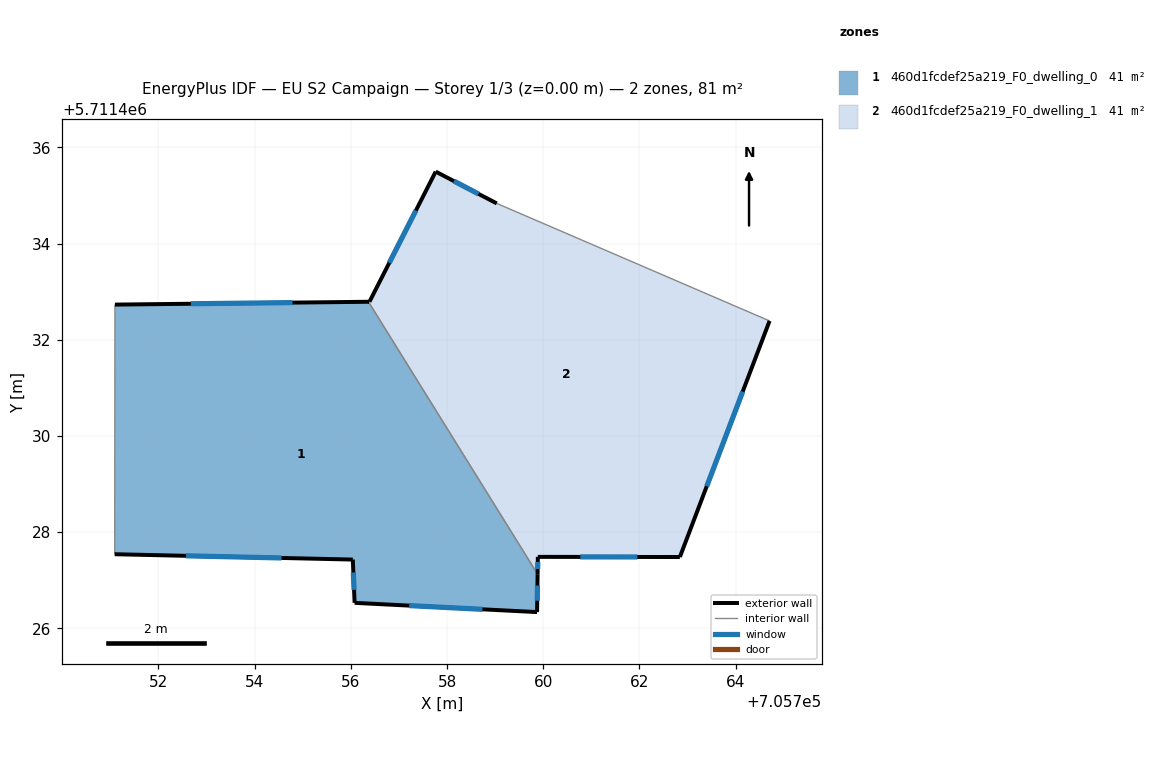
=== STOREY PLAN SPEC (per zone: floor XY polygon, exterior-wall plan segments, windows/doors) ===
zone 1: 460d1fcdef25a219_F0_dwelling_0  (40.5 m²)
  floor: (705756.36, 5711432.79) (705759.88, 5711427.13) (705759.87, 5711426.34) (705756.08, 5711426.53) (705756.04, 5711427.43) (705751.09, 5711427.54) (705751.09, 5711432.73)
  exterior wall: (705751.09, 5711427.54) – (705756.04, 5711427.43)  [5.0 m]
    window: (705752.57, 5711427.51) – (705754.56, 5711427.46)  [2.4 m²]
  exterior wall: (705756.36, 5711432.79) – (705751.09, 5711432.73)  [5.3 m]
    window: (705754.79, 5711432.77) – (705752.67, 5711432.75)  [2.5 m²]
  exterior wall: (705759.87, 5711426.34) – (705759.88, 5711427.13)  [0.8 m]
    window: (705759.88, 5711426.57) – (705759.88, 5711426.89)  [0.4 m²]
  exterior wall: (705756.08, 5711426.53) – (705759.87, 5711426.34)  [3.8 m]
    window: (705757.21, 5711426.47) – (705758.74, 5711426.40)  [1.8 m²]
  exterior wall: (705756.04, 5711427.43) – (705756.08, 5711426.53)  [0.9 m]
    window: (705756.05, 5711427.16) – (705756.07, 5711426.80)  [0.4 m²]
  interior walls: 2
zone 2: 460d1fcdef25a219_F0_dwelling_1  (40.5 m²)
  floor: (705764.71, 5711432.39) (705762.84, 5711427.48) (705759.89, 5711427.49) (705759.88, 5711427.13) (705756.36, 5711432.79) (705756.39, 5711432.79) (705757.76, 5711435.50) (705759.03, 5711434.84)
  exterior wall: (705762.84, 5711427.48) – (705764.71, 5711432.39)  [5.3 m]
    window: (705763.40, 5711428.95) – (705764.15, 5711430.92)  [2.5 m²]
  exterior wall: (705759.89, 5711427.49) – (705762.84, 5711427.48)  [3.0 m]
    window: (705760.77, 5711427.49) – (705761.96, 5711427.48)  [1.4 m²]
  exterior wall: (705759.88, 5711427.13) – (705759.89, 5711427.49)  [0.4 m]
    window: (705759.88, 5711427.23) – (705759.89, 5711427.38)  [0.2 m²]
  exterior wall: (705756.39, 5711432.79) – (705756.36, 5711432.79)  [0.0 m]
  exterior wall: (705757.76, 5711435.50) – (705756.39, 5711432.79)  [3.0 m]
    window: (705757.35, 5711434.69) – (705756.80, 5711433.60)  [1.5 m²]
  exterior wall: (705759.03, 5711434.84) – (705757.76, 5711435.50)  [1.4 m]
    window: (705758.65, 5711435.03) – (705758.14, 5711435.30)  [0.7 m²]
  interior walls: 2

=== DERIVED (storey summary) ===
Building: EU S2 Campaign
Storey: 1 of 3  (floor level z = 0.00 m)
Storey gross floor area: 81.1 m²
Zones on this storey: 2
  - 460d1fcdef25a219_F0_dwelling_0: floor 40.5 m²; exterior wall 15.7 m (47.1 m²); 5 window(s) 7.6 m²; WWR 16.1%
  - 460d1fcdef25a219_F0_dwelling_1: floor 40.5 m²; exterior wall 13.1 m (39.2 m²); 5 window(s) 6.3 m²; WWR 16.1%
Zone adjacency (shared interzone walls):
  - 460d1fcdef25a219_F0_dwelling_0 ↔ 460d1fcdef25a219_F0_dwelling_1